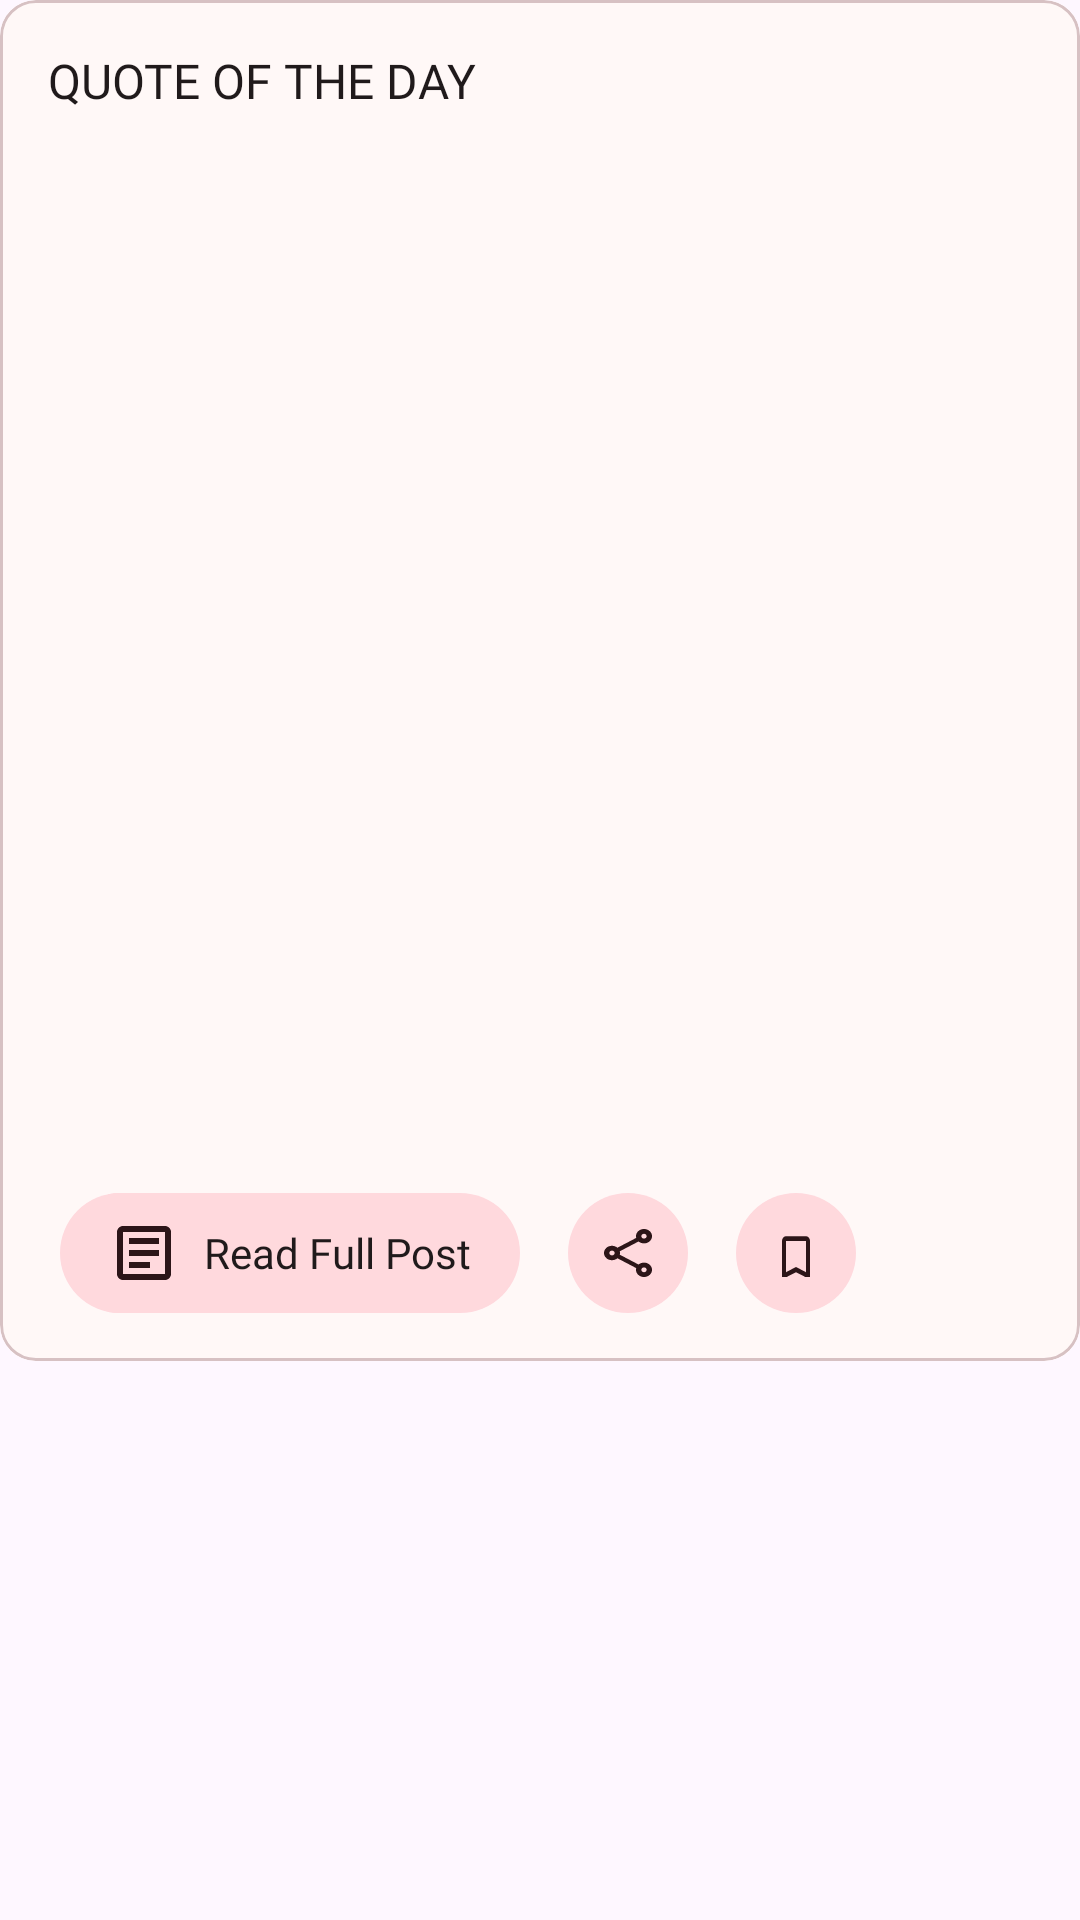

Here is an Android app screen rendered from its layout file. Give the layout XML and the strings, colors and styles it references.
<!-- AndroidManifest.xml: application theme Theme.DailyZen -->
<!-- res/layout/dz_card_item_read.xml -->
<?xml version="1.0" encoding="utf-8"?>
<LinearLayout xmlns:android="http://schemas.android.com/apk/res/android"
    xmlns:app="http://schemas.android.com/apk/res-auto"
    android:layout_width="match_parent"
    android:layout_height="wrap_content"
    android:layout_marginBottom="32dp">

    <com.google.android.material.card.MaterialCardView
        android:layout_width="match_parent"
        android:layout_height="wrap_content"
        style="@style/CardBG">

        <LinearLayout
            android:layout_width="match_parent"
            android:layout_height="wrap_content"
            style="@style/CardBG"
            android:orientation="vertical">

            <TextView
                android:id="@+id/tVThemeTitle"
                android:layout_width="wrap_content"
                android:layout_height="wrap_content"
                android:layout_marginStart="16dp"
                android:layout_marginTop="16dp"
                android:fontFamily="@font/inter_medium"
                android:text="Quote of the day"
                android:textColor="@color/TextColor"
                android:textAllCaps="true"
                android:textSize="16sp" />

            <ImageView
                android:id="@+id/iVdzImage"
                android:layout_width="match_parent"
                android:layout_height="1080px"
                android:src="@drawable/sample_dz" />

            <LinearLayout
                android:layout_width="match_parent"
                android:layout_height="match_parent"
                android:layout_marginBottom="16dp"
                android:orientation="horizontal">

                <com.google.android.material.card.MaterialCardView
                    android:id="@+id/cardViewReadFullPost"
                    android:layout_width="wrap_content"
                    android:layout_height="40dp"
                    android:layout_marginStart="20dp"
                    app:cardCornerRadius="100dp"
                    app:strokeWidth="0dp">

                    <LinearLayout
                        android:layout_width="wrap_content"
                        android:layout_height="wrap_content"
                        style="@style/CTAButtonBG"
                        android:orientation="horizontal">

                        <ImageView
                            android:layout_width="wrap_content"
                            android:layout_height="40dp"
                            style="@style/CTAButtonBG"
                            android:layout_marginStart="16dp"
                            android:layout_marginEnd="8dp"
                            android:src="@drawable/icon_article" />

                        <TextView
                            android:layout_width="wrap_content"
                            android:layout_height="wrap_content"
                            android:layout_gravity="center"
                            android:layout_marginEnd="16dp"
                            android:textSize="14sp"
                            android:fontFamily="@font/inter_medium"
                            android:text="Read Full Post"
                            style="@style/Text" />

                    </LinearLayout>
                </com.google.android.material.card.MaterialCardView>

                <com.google.android.material.card.MaterialCardView
                    android:id="@+id/cardViewShare"
                    android:layout_width="40dp"
                    android:layout_height="40dp"
                    android:layout_marginStart="16dp"
                    app:cardCornerRadius="20dp"
                    app:strokeWidth="0dp">

                    <ImageView
                        android:layout_width="match_parent"
                        android:layout_height="match_parent"
                        style="@style/CTAButtonBG"
                        android:padding="12dp"
                        android:scaleType="fitXY"
                        android:src="@drawable/icon_share" />
                </com.google.android.material.card.MaterialCardView>

                <com.google.android.material.card.MaterialCardView
                    android:id="@+id/cardViewBookmark"
                    android:layout_width="40dp"
                    android:layout_height="40dp"
                    android:layout_marginStart="16dp"
                    app:cardCornerRadius="20dp"
                    app:strokeWidth="0dp">

                    <ImageView
                        android:layout_width="match_parent"
                        android:layout_height="match_parent"
                        style="@style/CTAButtonBG"
                        android:padding="12dp"
                        android:scaleType="fitXY"
                        android:src="@drawable/icon_bookmark" />
                </com.google.android.material.card.MaterialCardView>

            </LinearLayout>
        </LinearLayout>
    </com.google.android.material.card.MaterialCardView>
</LinearLayout>
<!-- resources referenced by this layout -->
<resources>
  <color name="TextColor">#201A1B</color>
  <!-- drawable icon_article (drawable) -->
  <vector android:autoMirrored="true" android:height="24dp"
      android:tint="@color/CTAButtons" android:viewportHeight="24"
      android:viewportWidth="24" android:width="24dp" xmlns:android="http://schemas.android.com/apk/res/android">
      <path android:fillColor="@android:color/white" android:pathData="M19,5v14H5V5H19M19,3H5C3.9,3 3,3.9 3,5v14c0,1.1 0.9,2 2,2h14c1.1,0 2,-0.9 2,-2V5C21,3.9 20.1,3 19,3L19,3z"/>
      <path android:fillColor="@android:color/white" android:pathData="M14,17H7v-2h7V17zM17,13H7v-2h10V13zM17,9H7V7h10V9z"/>
  </vector>
  <!-- drawable icon_bookmark (drawable) -->
  <vector android:height="20dp" android:tint="@color/CTAButtons"
      android:viewportHeight="20" android:viewportWidth="24"
      android:width="24dp" xmlns:android="http://schemas.android.com/apk/res/android">
      <path android:fillColor="@android:color/white" android:pathData="M17,3L7,3c-1.1,0 -1.99,0.9 -1.99,2L5,21l7,-3 7,3L19,5c0,-1.1 -0.9,-2 -2,-2zM17,18l-5,-2.18L7,18L7,5h10v13z"/>
  </vector>
  <!-- drawable icon_share: vector/xml drawable (drawable, 2119 chars, omitted) -->
  <style name="CTAButtonBG">
          <item name="android:background">@color/CtaBtnBg</item>
          <item name="backgroundColor">@color/CtaBtnBg</item>
          <item name="cardBackgroundColor">@color/CtaBtnBg</item>
          <item name="color">@color/CtaBtnBg</item>
          <item name="android:textColor">@color/TextColor</item>
      </style>
  <style name="CardBG">
          <item name="android:background">@color/CardBgColor</item>
          <item name="strokeColor">@color/BorderStroke</item>
      </style>
  <style name="Text">
          <item name="android:textColor">@color/TextColor</item>
      </style>
  <style name="Theme.DailyZen" parent="Base.Theme.DailyZen" />
  <color name="CTAButtons">#2C1518</color>
  <color name="CtaBtnBg">#FFD9DD</color>
  <color name="CardBgColor">#FFF8F7</color>
  <color name="BorderStroke">#D7C1C3</color>
  <style name="Base.Theme.DailyZen" parent="Theme.Material3.DayNight.NoActionBar">
          
          <item name="colorPrimary">@color/white</item>
          <item name="android:windowLightStatusBar">true</item>
      </style>
  <color name="white">#FFFFFFFF</color>
</resources>
